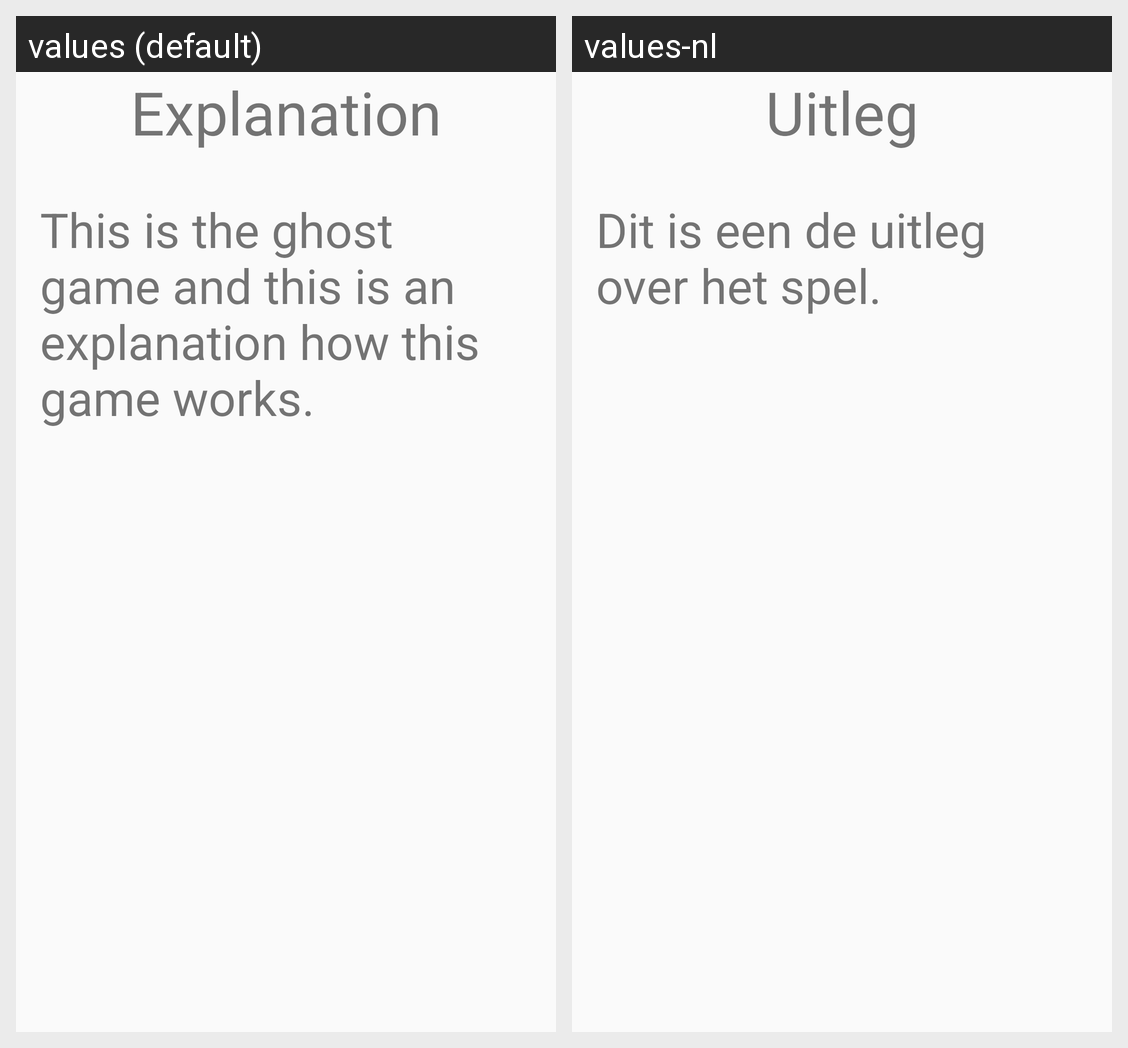

This grid shows one Android layout under two languages. Give, for every string resource on the screen, its name, the default text and each shown locale's text.
Android screen res/layout/activity_explanation_screen.xml rendered under 2 locales, left to right: values (default), values-nl. Device: Nexus 5 (rendered at 1080×1920; each locale shown at half size, 540×960, under a caption strip naming it); theme AppTheme.
Strings drawn on this screen, with the default value and each locale's value (text and hints the layout hard-codes, and strings that could not be matched under every locale, appear in the picture but are not listed):

explanation_title
  values: Explanation
  values-nl: Uitleg

explanation
  values: This is the ghost game and this is an explanation how this game works.
  values-nl: Dit is een de uitleg over het spel.
